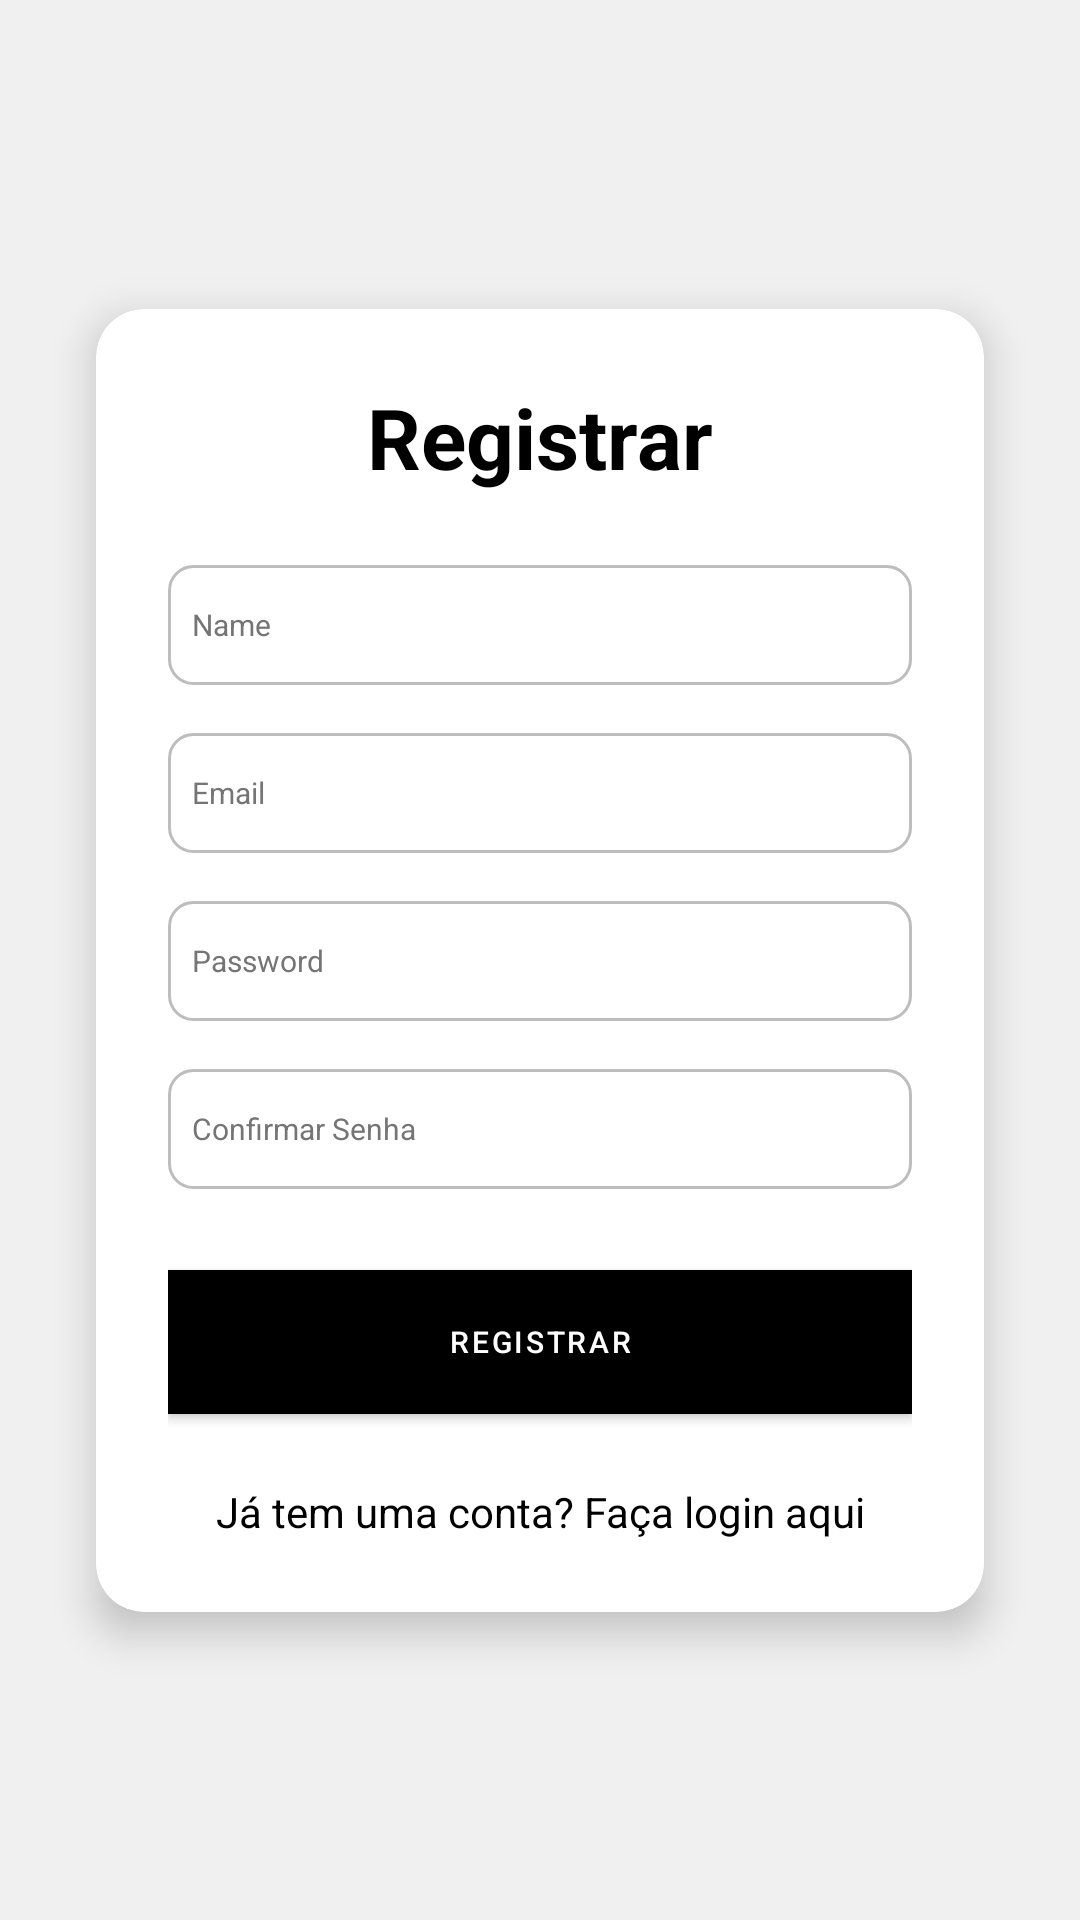

Reconstruct the res/layout file that produces this screen, plus the resources it refers to.
<!-- AndroidManifest.xml: application theme Base.Theme.GestioTech_V3. -->
<!-- res/layout/activity_register.xml -->
<?xml version="1.0" encoding="utf-8"?>
<androidx.constraintlayout.widget.ConstraintLayout
    xmlns:android="http://schemas.android.com/apk/res/android"
    xmlns:app="http://schemas.android.com/apk/res-auto"
    xmlns:tools="http://schemas.android.com/tools"
    android:id="@+id/main"
    android:layout_width="match_parent"
    android:layout_height="match_parent"
    android:background="#F0F0F0">

    <ProgressBar
        android:id="@+id/progressBar"
        style="?android:attr/progressBarStyleLarge"
        android:layout_width="wrap_content"
        android:layout_height="wrap_content"
        android:elevation="10dp"
        android:visibility="gone"
        app:layout_constraintBottom_toBottomOf="parent"
        app:layout_constraintEnd_toEndOf="parent"
        app:layout_constraintStart_toStartOf="parent"
        app:layout_constraintTop_toTopOf="parent" />

    <androidx.cardview.widget.CardView
        android:id="@+id/cardViewRegister"
        android:layout_width="0dp"
        android:layout_height="wrap_content"
        app:cardCornerRadius="16dp"
        app:cardElevation="8dp"
        app:cardBackgroundColor="#FFFFFF"
        android:layout_margin="32dp"
        app:layout_constraintStart_toStartOf="parent"
        app:layout_constraintEnd_toEndOf="parent"
        app:layout_constraintTop_toTopOf="parent"
        app:layout_constraintBottom_toBottomOf="parent">

        <LinearLayout
            android:layout_width="match_parent"
            android:layout_height="wrap_content"
            android:padding="24dp"
            android:orientation="vertical"
            android:gravity="center">

            <TextView
                android:id="@+id/textViewTitle"
                android:layout_width="wrap_content"
                android:layout_height="wrap_content"
                android:text="Registrar"
                android:textSize="28sp"
                android:textStyle="bold"
                android:textColor="#000000"
                android:layout_marginBottom="24dp" />

            <EditText
                android:id="@+id/editTextUserName"
                android:layout_width="match_parent"
                android:layout_height="40dp"
                android:layout_marginBottom="16dp"
                android:background="@drawable/edit_text_background"
                android:hint="Name"
                android:inputType="textEmailAddress"
                android:padding="8dp"
                android:textColor="#000000"
                android:textColorHint="#757575"
                android:textSize="10dp" />
            <EditText
                android:id="@+id/editTextEmail"
                android:layout_width="match_parent"
                android:layout_height="40dp"
                android:layout_marginBottom="16dp"
                android:background="@drawable/edit_text_background"
                android:hint="Email"
                android:inputType="textEmailAddress"
                android:padding="8dp"
                android:textColor="#000000"
                android:textColorHint="#757575"
                android:textSize="10dp" />

            <EditText
                android:id="@+id/editTextPassword"
                android:layout_width="match_parent"
                android:layout_height="40dp"
                android:layout_marginBottom="16dp"
                android:background="@drawable/edit_text_background"
                android:hint="Password"
                android:inputType="textPassword"
                android:padding="8dp"
                android:textColor="#000000"
                android:textColorHint="#757575"
                android:textSize="10dp" />

            <EditText
                android:id="@+id/editTextConfirmPassword"
                android:layout_width="match_parent"
                android:layout_height="40dp"
                android:layout_marginBottom="8dp"
                android:background="@drawable/edit_text_background"
                android:hint="Confirmar Senha"
                android:inputType="textPassword"
                android:padding="8dp"
                android:textColor="#000000"
                android:textColorHint="#757575"
                android:textSize="10dp" />

            <TextView
                android:id="@+id/textReturn"
                android:layout_width="match_parent"
                android:layout_height="wrap_content"
                android:textColor="#C50000"
                android:visibility="invisible" />

            <Button
                android:id="@+id/buttonRegister"
                android:layout_width="match_parent"
                android:layout_height="wrap_content"
                android:layout_marginBottom="8dp"
                android:background="#000000"
                android:padding="8dp"
                android:text="Registrar"
                android:textColor="#FFFFFF"
                android:textSize="10dp" />

            <TextView
                android:textColor="@color/black"
                android:id="@+id/textLogin"
                android:layout_width="match_parent"
                android:layout_height="wrap_content"
                android:clickable="true"
                android:contextClickable="true"
                android:gravity="center"
                android:linksClickable="true"
                android:paddingTop="15dp"
                android:text="Já tem uma conta? Faça login aqui"
                android:textColorLink="#2A2A2A" />
        </LinearLayout>
    </androidx.cardview.widget.CardView>
</androidx.constraintlayout.widget.ConstraintLayout>
<!-- resources referenced by this layout -->
<resources>
  <color name="black">#FF000000</color>
  <!-- drawable edit_text_background (drawable) -->
  <?xml version="1.0" encoding="utf-8"?>
  <shape xmlns:android="http://schemas.android.com/apk/res/android">
      
      <solid android:color="#FFFFFF" />
      
      <stroke android:width="1dp" android:color="#BDBDBD" />
      
      <corners android:radius="8dp" />
  </shape>
  <style name="Base.Theme.GestioTech_V3." parent="Theme.MaterialComponents.Light.NoActionBar">
          
          <item name="colorPrimary">@color/black</item>
          <item name="colorPrimaryVariant">@color/darkGray</item>
          <item name="colorOnPrimary">@color/white</item>
  
          
          <item name="colorSecondary">@color/mediumGray</item>
          <item name="colorSecondaryVariant">@color/lightGray</item>
          <item name="colorOnSecondary">@color/black</item>
  
          
          <item name="android:windowBackground">@color/white</item>
          <item name="android:textColor">@color/black</item>
  
          
          <item name="android:statusBarColor">@color/black</item>
      </style>
  <color name="darkGray">#333333</color>
  <color name="white">#FFFFFFFF</color>
  <color name="mediumGray">#757575</color>
  <color name="lightGray">#BDBDBD</color>
</resources>
